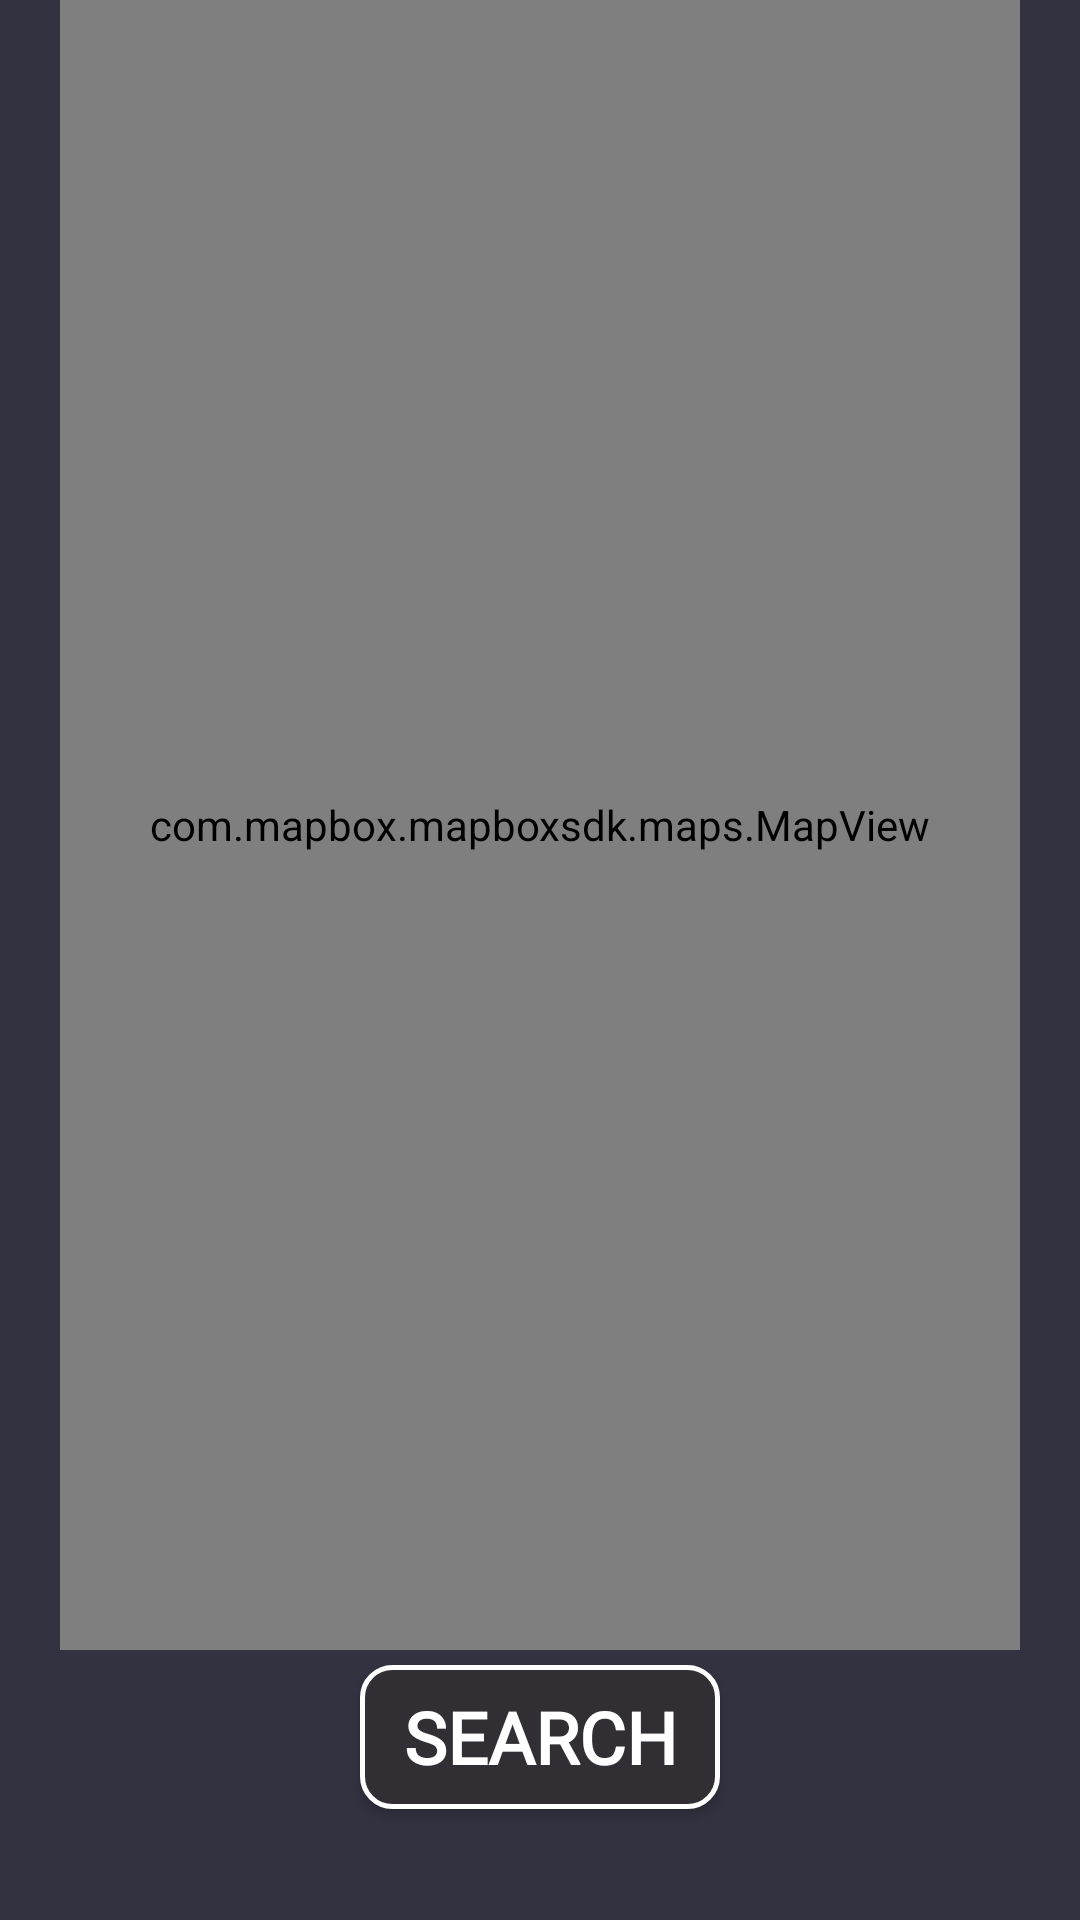

Produce the Android XML layout that renders to this screen, including the resource entries it uses.
<!-- AndroidManifest.xml: application theme AppTheme -->
<!-- res/layout/dashboardcopy_fragment.xml -->
<?xml version="1.0" encoding="utf-8"?>
<androidx.constraintlayout.widget.ConstraintLayout
    xmlns:android="http://schemas.android.com/apk/res/android"
    xmlns:app="http://schemas.android.com/apk/res-auto"
    android:layout_width="match_parent"
    android:layout_height="match_parent"
    xmlns:mapbox="http://schemas.android.com/tools"
    android:background="@color/dashboard"
    android:focusable="true"
    android:focusableInTouchMode="true">

    <com.mapbox.mapboxsdk.maps.MapView
        android:id="@+id/mapbox"
        android:layout_width="match_parent"
        android:layout_height="match_parent"
        android:layout_marginBottom="90dp"
        android:layout_marginStart="20dp"
        android:layout_marginEnd="20dp"
        android:padding="5dp"
        android:background="@drawable/buttonborder"
        mapbox:layout_constraintEnd_toEndOf="parent"
        mapbox:layout_constraintStart_toStartOf="parent"
        mapbox:layout_constraintTop_toTopOf="parent"
        mapbox:mapbox_cameraTargetLat="40.73581"
        mapbox:mapbox_cameraTargetLng="-73.99155"
        mapbox:mapbox_cameraZoom="11"
        mapbox:mapbox_cameraBearing="34.33"
        mapbox:mapbox_uiRotateGestures="false"
        />

    <Button
        android:id="@+id/mapbutton"
        android:layout_width="120dp"
        android:layout_height="wrap_content"
        android:background="@drawable/buttonborder"
        android:fontFamily="@font/opensansbold"
        android:text="@string/mapbutton"
        android:textAlignment="center"
        android:textColor="@color/colorWhite"
        android:textSize="24sp"
        android:layout_marginTop="5dp"
        app:layout_constraintEnd_toEndOf="@+id/mapbox"
        app:layout_constraintStart_toStartOf="@+id/mapbox"
        android:textStyle="bold"
        app:layout_constraintTop_toBottomOf="@+id/mapbox"
        mapbox:layout_constraintBottom_toBottomOf="parent"
        mapbox:layout_constraintEnd_toEndOf="@+id/mapbox"
        mapbox:layout_constraintStart_toStartOf="@+id/mapbox"
        mapbox:layout_constraintTop_toBottomOf="@+id/mapbox"
        mapbox:layout_constraintVertical_bias="0" />


</androidx.constraintlayout.widget.ConstraintLayout>
<!-- resources referenced by this layout -->
<resources>
  <color name="colorWhite">#ffffff</color>
  <color name="dashboard">#333241</color>
  <!-- drawable buttonborder (drawable) -->
  <?xml version="1.0" encoding="utf-8"?>
  <shape xmlns:android="http://schemas.android.com/apk/res/android"
      android:shape="rectangle">
      <gradient android:startColor="@color/button"
          android:endColor="@color/button"
          android:angle="180"
          />
  
      <corners android:radius="10dp"/>
      <stroke android:width="5px"  android:color="@color/colorWhite"/>
  </shape>
  <string name="mapbutton">Search</string>
  <style name="AppTheme" parent="AppTheme.Base">
              
          </style>
  <color name="button">#312F33</color>
  <style name="AppTheme.Base" parent="Theme.AppCompat.Light.NoActionBar">
              <item name="colorPrimary">@color/dashboard</item>
              <item name="colorPrimaryDark">@color/appBar</item>
              <item name="colorAccent">@color/filler</item>
  
          </style>
  <color name="appBar">#37393A</color>
  <color name="filler">#403D3D</color>
</resources>
